Run: headless pygame with SDL's dummy video driver; simulated clock (each Clock.tick advances the game by its frame time, no real sleeping); random seed 0; keys injected as events and as key.get_pressed() state; no mouse input.
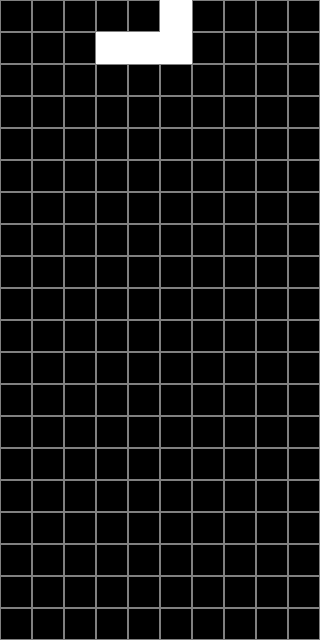
Frame 1 of 4 · flips 1–60 · no input
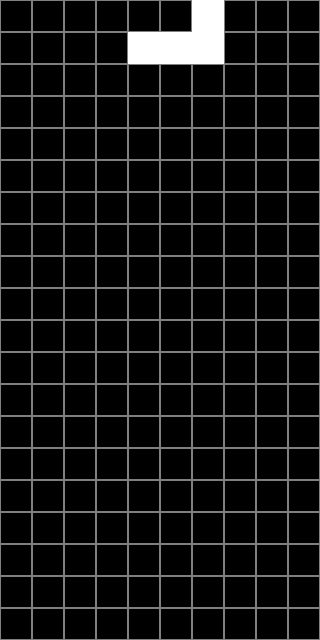
Frame 2 of 4 · flips 61–180 · tapped SPACE, RETURN · held RIGHT (→), D
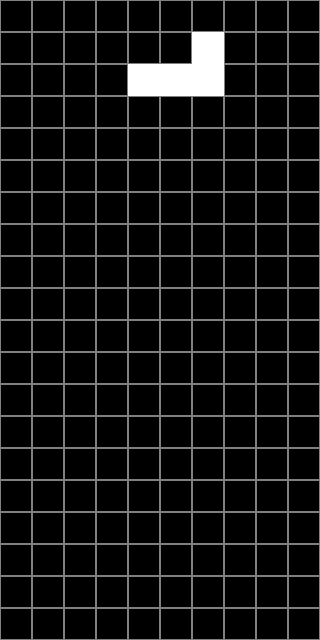
Frame 3 of 4 · flips 181–300 · held DOWN (↓), S
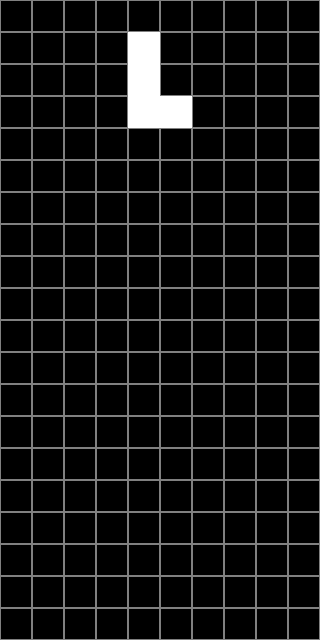
Frame 4 of 4 · flips 301–420 · held LEFT (←), A, UP (↑), W

The pygame program that drew these frames:

import pygame


COL, ROW = 10, 20
TILE_SIZE = 32
RES = TILE_SIZE * COL, TILE_SIZE * ROW

FPS = 60

BLACK = (0, 0, 0)
WHITE = (255, 255, 255)
GRAY = (128, 128, 128)

pygame.init()
screen = pygame.display.set_mode(RES)
clock = pygame.time.Clock()
running = True

# rect = pygame.Rect(1, 10, TILE_SIZE, TILE_SIZE)
grid = [[pygame.Rect(c * TILE_SIZE, r * TILE_SIZE, TILE_SIZE, TILE_SIZE) for c in range(COL)] for r in range(ROW)]

tetrominoes = [
    [
        [0, 0, 0, 0],
        [1, 1, 1, 1],
        [0, 0, 0, 0],
        [0, 0, 0, 0]
    ], [
        [0, 0, 0, 0],
        [0, 1, 1, 0],
        [0, 1, 1, 0],
        [0, 0, 0, 0]
    ], [
        [0, 1, 0],
        [1, 1, 1],
        [0, 0, 0]
    ], [
        [1, 0, 0],
        [1, 1, 1],
        [0, 0, 0]
    ], [
        [0, 0, 1],
        [1, 1, 1],
        [0, 0, 0]
    ], [
        [0, 1, 1],
        [1, 1, 0],
        [0, 0, 0]
    ], [
        [1, 1, 0],
        [0, 1, 1],
        [0, 0, 0]
    ]
]

cur_tetromino = None

def rotate(matrix):
    transpose(matrix)
    reflect(matrix)
    
def transpose(matrix):
    n = len(matrix)
    for i in range(n):
        for j in range(i + 1, n):
            matrix[j][i], matrix[i][j] = matrix[i][j], matrix[j][i]

def reflect(matrix):
    n = len(matrix)
    for i in range(n):
        for j in range(n // 2):
            matrix[i][j], matrix[i][-j - 1] = matrix[i][-j - 1], matrix[i][j]

while running:

    for event in pygame.event.get():
        if event.type == pygame.QUIT:
            running = False
        if event.type == pygame.KEYDOWN:

            if event.key == pygame.K_ESCAPE:
                running = False

            if event.key == pygame.K_LEFT:
                x -= 1
            elif event.key == pygame.K_RIGHT:
                x += 1
            elif event.key == pygame.K_DOWN:
                y += 1
            elif event.key == pygame.K_UP:
                if cur_tetromino:
                    rotate(cur_tetromino)

    screen.fill("black")

    # pygame.draw.rect(screen, GRAY, rect)

    for r in range(ROW):
        for c in range(COL):
            pygame.draw.rect(screen, GRAY, grid[r][c], 1)

    if not cur_tetromino:
        # TODO: random
        cur_tetromino = tetrominoes[4]
        tetromino_size = len(cur_tetromino)
        x, y = 3, 0

    for r in range(tetromino_size):
        for c in range(tetromino_size):
            if cur_tetromino[r][c]:
                pygame.draw.rect(
                    screen, WHITE, pygame.Rect((x + c) * TILE_SIZE, (y + r) * TILE_SIZE, TILE_SIZE, TILE_SIZE)
                )

    pygame.display.flip()

    clock.tick(FPS)

pygame.quit()
